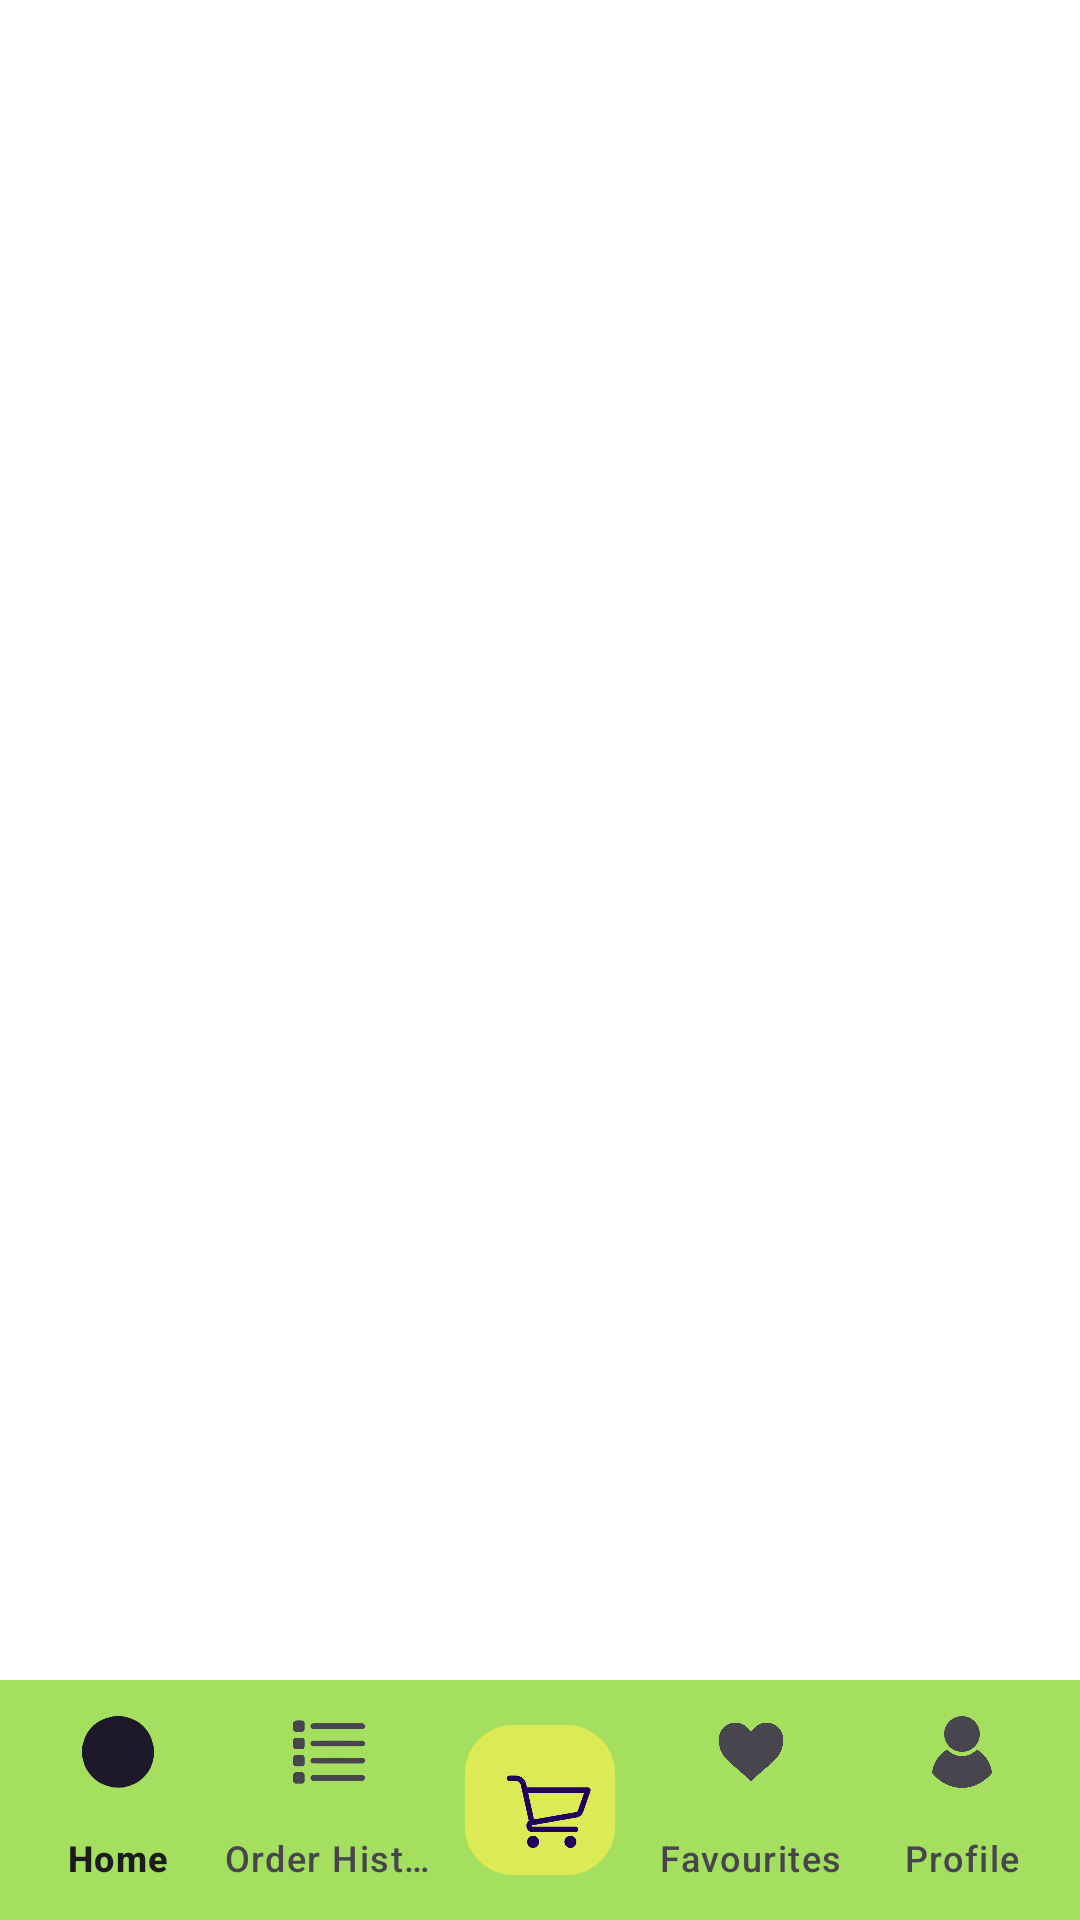

Android layout source for this screen:
<!-- AndroidManifest.xml: application theme Theme.MomsKitchen -->
<!-- res/layout/activity_menu.xml -->
<?xml version="1.0" encoding="utf-8"?>
<androidx.constraintlayout.widget.ConstraintLayout
    xmlns:android="http://schemas.android.com/apk/res/android"
    xmlns:app="http://schemas.android.com/apk/res-auto"
    xmlns:tools="http://schemas.android.com/tools"
    android:layout_width="match_parent"
    android:layout_height="match_parent"
    android:background="@color/white"
    tools:context=".HomeActivity">

    <FrameLayout
        android:id="@+id/frame_layout"
        android:layout_width="match_parent"
        android:layout_height="match_parent" />

    <androidx.coordinatorlayout.widget.CoordinatorLayout
        android:layout_width="match_parent"
        android:layout_height="wrap_content"
        app:layout_constraintBottom_toBottomOf="parent"
        app:layout_constraintEnd_toEndOf="parent"
        app:layout_constraintStart_toStartOf="parent">


        <com.google.android.material.bottomappbar.BottomAppBar
            android:id="@+id/bottomAppBar"
            android:layout_width="match_parent"
            android:layout_height="wrap_content"
            android:layout_gravity="center"
            android:backgroundTint="#A4DF5F"
            android:gravity="bottom"
            app:contentInsetStart="0dp"
            app:fabAlignmentMode="center"
            app:fabCradleMargin="10dp"
            app:fabCradleRoundedCornerRadius="10dp"
            app:fabCradleVerticalOffset="10dp">

            <com.google.android.material.bottomnavigation.BottomNavigationView
                android:id="@+id/bnv"
                android:layout_width="wrap_content"
                android:layout_height="wrap_content"
                android:background="#A4DF5F"
                app:elevation="0dp"
                app:labelVisibilityMode="labeled"
                app:menu="@menu/bottom_nav_menu">

            </com.google.android.material.bottomnavigation.BottomNavigationView>

        </com.google.android.material.bottomappbar.BottomAppBar>

        <com.google.android.material.floatingactionbutton.FloatingActionButton
            android:id="@+id/floatingActionButton"
            android:layout_width="50dp"
            android:layout_height="wrap_content"
            android:layout_marginEnd="10dp"
            android:backgroundTint="#DCEA56"
            android:clickable="true"
            app:layout_anchor="@+id/bottomAppBar"
            app:layout_anchorGravity="center"
            app:maxImageSize="30dp"
            app:srcCompat="@drawable/cart" />


    </androidx.coordinatorlayout.widget.CoordinatorLayout>


</androidx.constraintlayout.widget.ConstraintLayout>


    
    
    
    
    
    
    
    
    
    

    
    
    
    
    
    
    
    
    

    
    
    
    
    
    
    
    
    

    
    
    
    
    
    
    
    
    

    
    
    
    
    
    
    
    
    

    
<!-- resources referenced by this layout -->
<resources>
  <color name="white">#FFFFFFFF</color>
  <!-- drawable cart: jpg bitmap (drawable-v24, 72610 bytes) -->
  <!-- drawable heart_symbol: png bitmap (drawable, 51663 bytes) -->
  <!-- drawable history: png bitmap (drawable, 18890 bytes) -->
  <!-- drawable home: png bitmap (drawable, 39103 bytes) -->
  <!-- drawable user: png bitmap (drawable, 40550 bytes) -->
  <style name="Theme.MomsKitchen" parent="Theme.MaterialComponents.DayNight.DarkActionBar">
          
          <item name="windowActionBar">false</item>
          <item name="windowNoTitle">true</item>
  
          <item name="colorPrimary">@color/purple_500</item>
          <item name="colorPrimaryVariant">@color/purple_700</item>
          <item name="colorOnPrimary">@color/white</item>
          
          <item name="colorSecondary">@color/teal_200</item>
          <item name="colorSecondaryVariant">@color/teal_700</item>
          <item name="colorOnSecondary">@color/black</item>
          
          <item name="android:statusBarColor">?attr/colorPrimaryVariant</item>
          
      </style>
  <color name="purple_500">#FF6200EE</color>
  <color name="purple_700">#FF3700B3</color>
  <color name="teal_200">#FF03DAC5</color>
  <color name="teal_700">#FF018786</color>
  <color name="black">#FF000000</color>
</resources>
